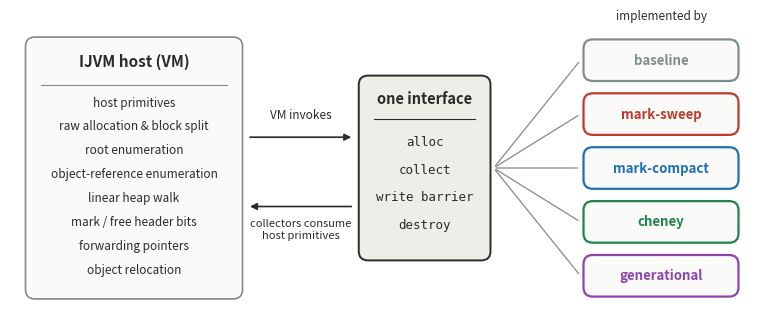

Write the Python code that produced this figure. (Note: this script raises an exception after producing the figure.)
"""Generate the fig-interface architecture diagram for the thesis (SVG via matplotlib).

Layout: IJVM host (left) <-> single gc_collector interface (middle) <-> five collectors (right).
Content is fact-checked against gc/include/gc_host.h.
"""
import matplotlib.pyplot as plt
import matplotlib.patches as mpatches

BG = "white"
INK = "#2B2B2B"
BOX_EDGE = "#8A8880"
BOX_FILL = "#FAFAF8"
IFACE_FILL = "#EFEDE8"
COLLECTORS = [
    ("baseline", "#7F8C8D"),
    ("mark-sweep", "#C0392B"),
    ("mark-compact", "#1F6FB2"),
    ("cheney", "#1E8449"),
    ("generational", "#8E44AD"),
]

fig, ax = plt.subplots(figsize=(9.6, 4.0), dpi=100)
ax.set_xlim(0, 96)
ax.set_ylim(0, 40)
ax.axis("off")
fig.patch.set_facecolor(BG)

def box(x, y, w, h, fill, edge, lw=1.0, radius=1.2):
    p = mpatches.FancyBboxPatch(
        (x, y), w, h,
        boxstyle=f"round,pad=0,rounding_size={radius}",
        facecolor=fill, edgecolor=edge, linewidth=lw)
    ax.add_patch(p)
    return p

# ---- left: IJVM host ----
LX, LY, LW, LH = 2, 3, 28, 34
box(LX, LY, LW, LH, BOX_FILL, BOX_EDGE, lw=1.2)
ax.text(LX + LW / 2, LY + LH - 3.2, "IJVM host (VM)", ha="center", va="center",
        fontsize=11, fontweight="bold", color=INK)
ax.plot([LX + 2, LX + LW - 2], [LY + LH - 6.2, LY + LH - 6.2], color=BOX_EDGE, lw=0.8)
ax.text(LX + LW / 2, LY + LH - 8.6, "host primitives", ha="center", va="center",
        fontsize=8.5, style="italic", color=INK)
host_groups = [
    "raw allocation & block split",
    "root enumeration",
    "object-reference enumeration",
    "linear heap walk",
    "mark / free header bits",
    "forwarding pointers",
    "object relocation",
]
for i, g in enumerate(host_groups):
    ax.text(LX + LW / 2, LY + LH - 11.6 - i * 3.1, g, ha="center", va="center",
            fontsize=8.5, color=INK)

# ---- middle: the interface ----
MX, MY, MW, MH = 45, 8, 17, 24
box(MX, MY, MW, MH, IFACE_FILL, INK, lw=1.4)
ax.text(MX + MW / 2, MY + MH - 3.0, "one interface", ha="center", va="center",
        fontsize=10.5, fontweight="bold", color=INK)
ax.plot([MX + 2, MX + MW - 2], [MY + MH - 5.6, MY + MH - 5.6], color=INK, lw=0.8)
for i, op in enumerate(["alloc", "collect", "write barrier", "destroy"]):
    ax.text(MX + MW / 2, MY + MH - 8.6 - i * 3.6, op, ha="center", va="center",
            fontsize=9, family="monospace", color=INK)

# ---- right: five collectors ----
RX, RW, RH, GAP = 74, 20, 5.4, 1.6
total = 5 * RH + 4 * GAP
RY0 = 20 - total / 2
for i, (name, color) in enumerate(COLLECTORS):
    y = RY0 + (4 - i) * (RH + GAP)
    box(RX, y, RW, RH, BOX_FILL, color, lw=1.6)
    ax.text(RX + RW / 2, y + RH / 2, name, ha="center", va="center",
            fontsize=9.5, color=color, fontweight="bold")
    # connector interface -> collector
    ax.annotate("", xy=(RX - 0.4, y + RH / 2), xytext=(MX + MW + 0.4, MY + MH / 2),
                arrowprops=dict(arrowstyle="-", color=BOX_EDGE, lw=0.9,
                                connectionstyle="arc3,rad=0.0"))

# ---- arrows VM <-> interface ----
ax.annotate("", xy=(MX - 0.6, 24), xytext=(LX + LW + 0.6, 24),
            arrowprops=dict(arrowstyle="-|>", color=INK, lw=1.2))
ax.text((LX + LW + MX) / 2, 26.0, "VM invokes", ha="center", va="bottom",
        fontsize=8.5, style="italic", color=INK)
ax.annotate("", xy=(LX + LW + 0.6, 15), xytext=(MX - 0.6, 15),
            arrowprops=dict(arrowstyle="-|>", color=INK, lw=1.2))
ax.text((LX + LW + MX) / 2, 13.4, "collectors consume\nhost primitives", ha="center",
        va="top", fontsize=8, style="italic", color=INK)

ax.text(RX + RW / 2, RY0 + total + 2.2, "implemented by", ha="center", va="bottom",
        fontsize=8.5, style="italic", color=INK)

out = "/Users/vfcastro/VU - Computer Science/thesis/thesis-repo/report-outline/resources/interface.svg"
fig.savefig(out, format="svg", bbox_inches="tight", facecolor=BG)
print("written:", out)
